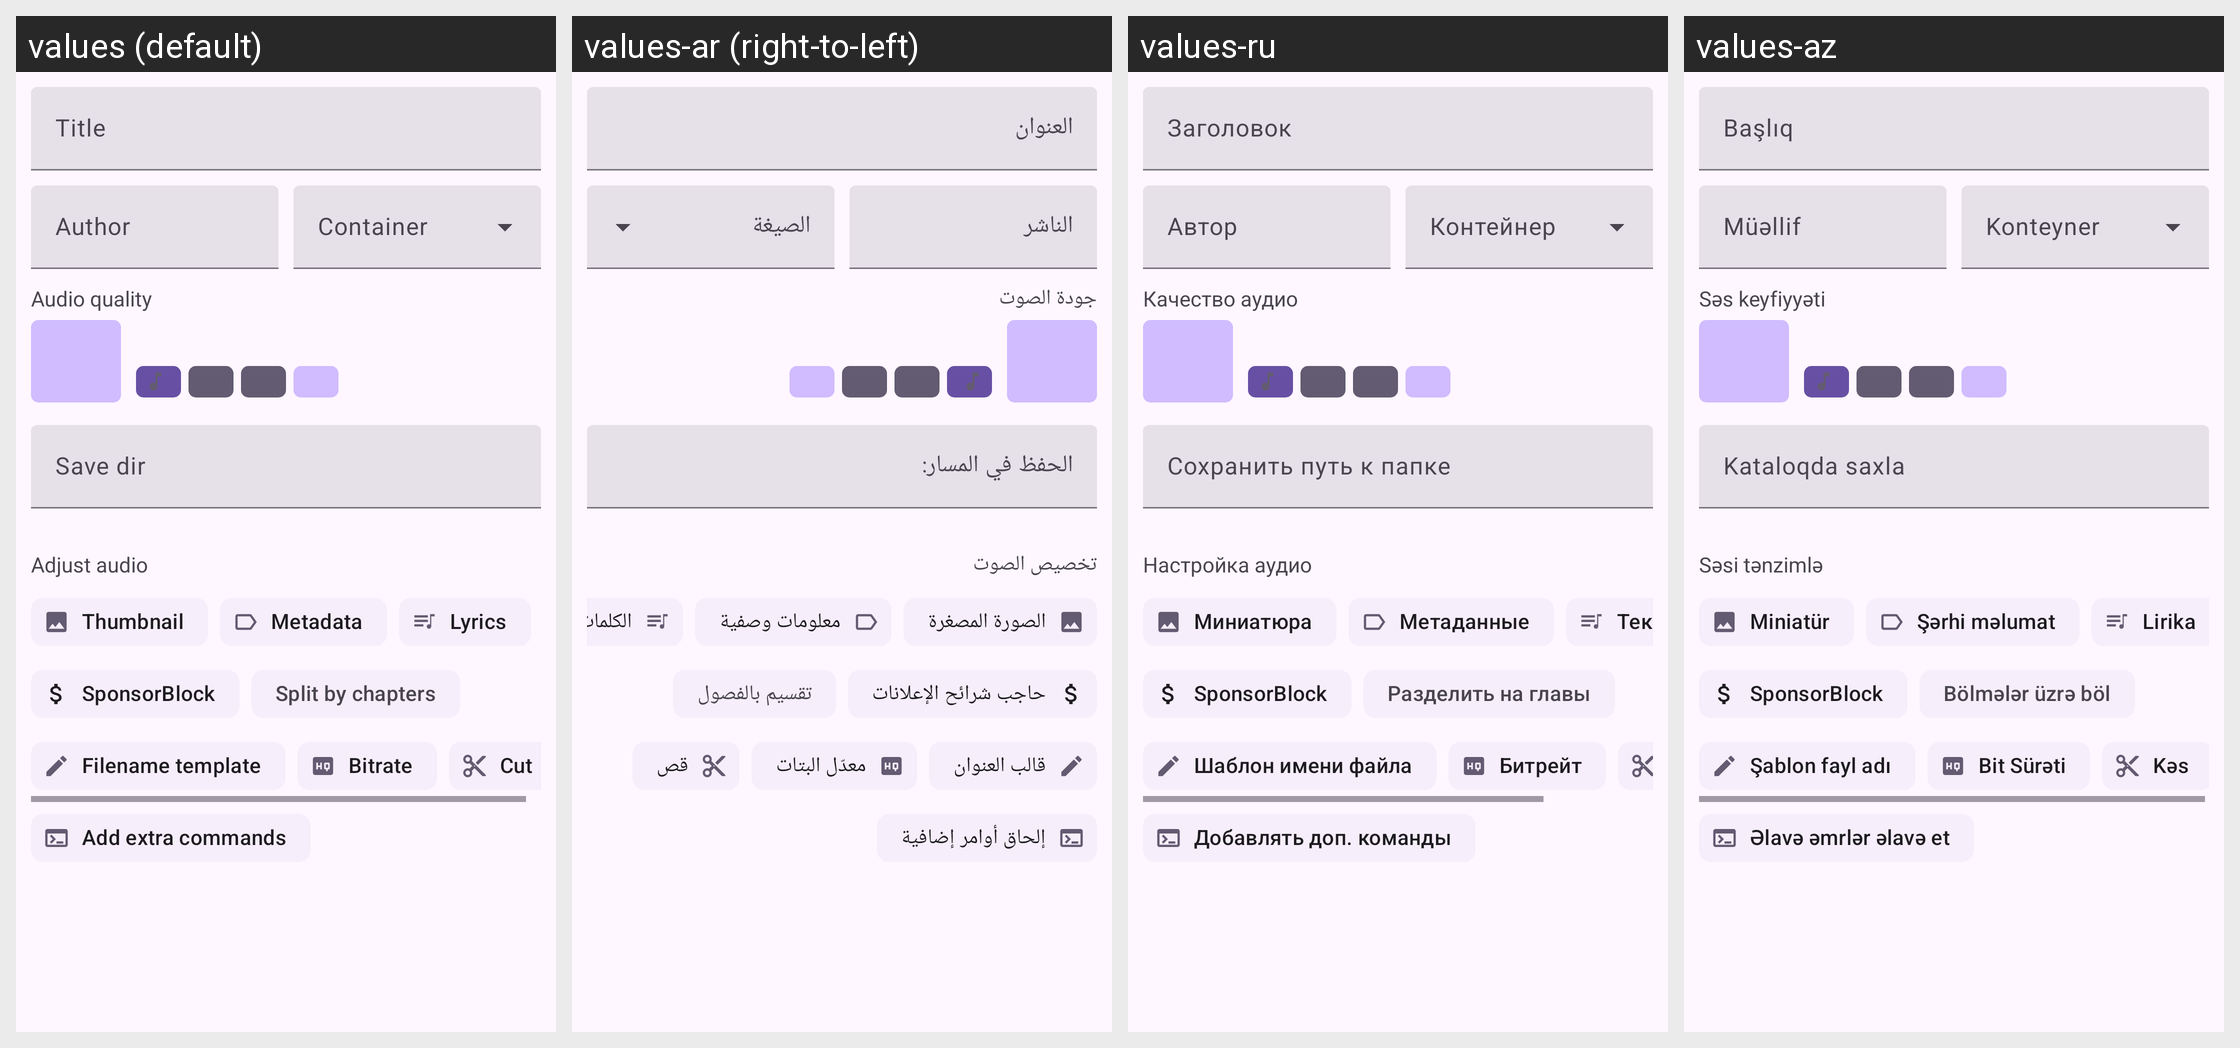

Strings drawn on this Android screen and how each of the app's shown locales translates them:
Android screen res/layout/fragment_download_audio.xml rendered under 4 locales, left to right: values (default), values-ar (right-to-left), values-ru, values-az. Device: Nexus 5 (rendered at 1080×1920; each locale shown at half size, 540×960, under a caption strip naming it); theme BaseTheme.
Other locales in the repository, not shown: values-arq, values-arz, values-as, values-bg, values-bn, values-bn-rIN, values-bs, values-ca, values-ckb, values-cs, values-de, values-el, values-enm, values-es, values-et, values-fa, values-fi, values-fil, values-fr, values-ha, values-hi, values-hr, values-hu, values-in, values-is, values-it, values-iw, values-ja, values-ji, values-jv, values-ka, values-kab, values-km, values-ko, values-kxm, values-lv, values-mk, values-ml, values-mr, values-mrh, values-ms, values-my, values-nb-rNO, values-nl, values-nn, values-or, values-pa, values-pl, values-pt, values-pt-rBR, values-ro, values-sa, values-si, values-sk, values-sl, values-so, values-sq-rAL, values-sr, values-sv, values-sw, values-ta, values-te, values-th, values-tr-rTR, values-tts, values-uk, values-ur, values-uz, values-vi, values-zh-rCN, values-zh-rTW.
Strings drawn on this screen, with the default value and each locale's value (text and hints the layout hard-codes, and strings that could not be matched under every locale, appear in the picture but are not listed):

title
  values: Title
  values-ar: العنوان
  values-ru: Заголовок
  values-az: Başlıq

author
  values: Author
  values-ar: الناشر
  values-ru: Автор
  values-az: Müəllif

audio_quality
  values: Audio quality
  values-ar: جودة الصوت
  values-ru: Качество аудио
  values-az: Səs keyfiyyəti

save_dir
  values: Save dir
  values-ar: الحفظ في المسار:
  values-ru: Сохранить путь к папке
  values-az: Kataloqda saxla

adjust_audio
  values: Adjust audio
  values-ar: تخصيص الصوت
  values-ru: Настройка аудио
  values-az: Səsi tənzimlə

thumbnail
  values: Thumbnail
  values-ar: الصورة المصغرة
  values-ru: Миниатюра
  values-az: Miniatür

metadata
  values: Metadata
  values-ar: معلومات وصفية
  values-ru: Метаданные
  values-az: Şərhi məlumat

lyrics
  values: Lyrics
  values-ar: الكلمات
  values-ru: Текст песни
  values-az: Lirika

sponsorblock
  values: SponsorBlock
  values-ar: حاجب شرائح الإعلانات
  values-ru: SponsorBlock
  values-az: SponsorBlock

split_by_chapters
  values: Split by chapters
  values-ar: تقسيم بالفصول
  values-ru: Разделить на главы
  values-az: Bölmələr üzrə böl

file_name_template
  values: Filename template
  values-ar: قالب العنوان
  values-ru: Шаблон имени файла
  values-az: Şablon fayl adı

bitrate
  values: Bitrate
  values-ar: معدّل البتات
  values-ru: Битрейт
  values-az: Bit Sürəti

use_extra_commands
  values: Add extra commands
  values-ar: إلحاق أوامر إضافية
  values-ru: Добавлять доп. команды
  values-az: Əlavə əmrlər əlavə et
